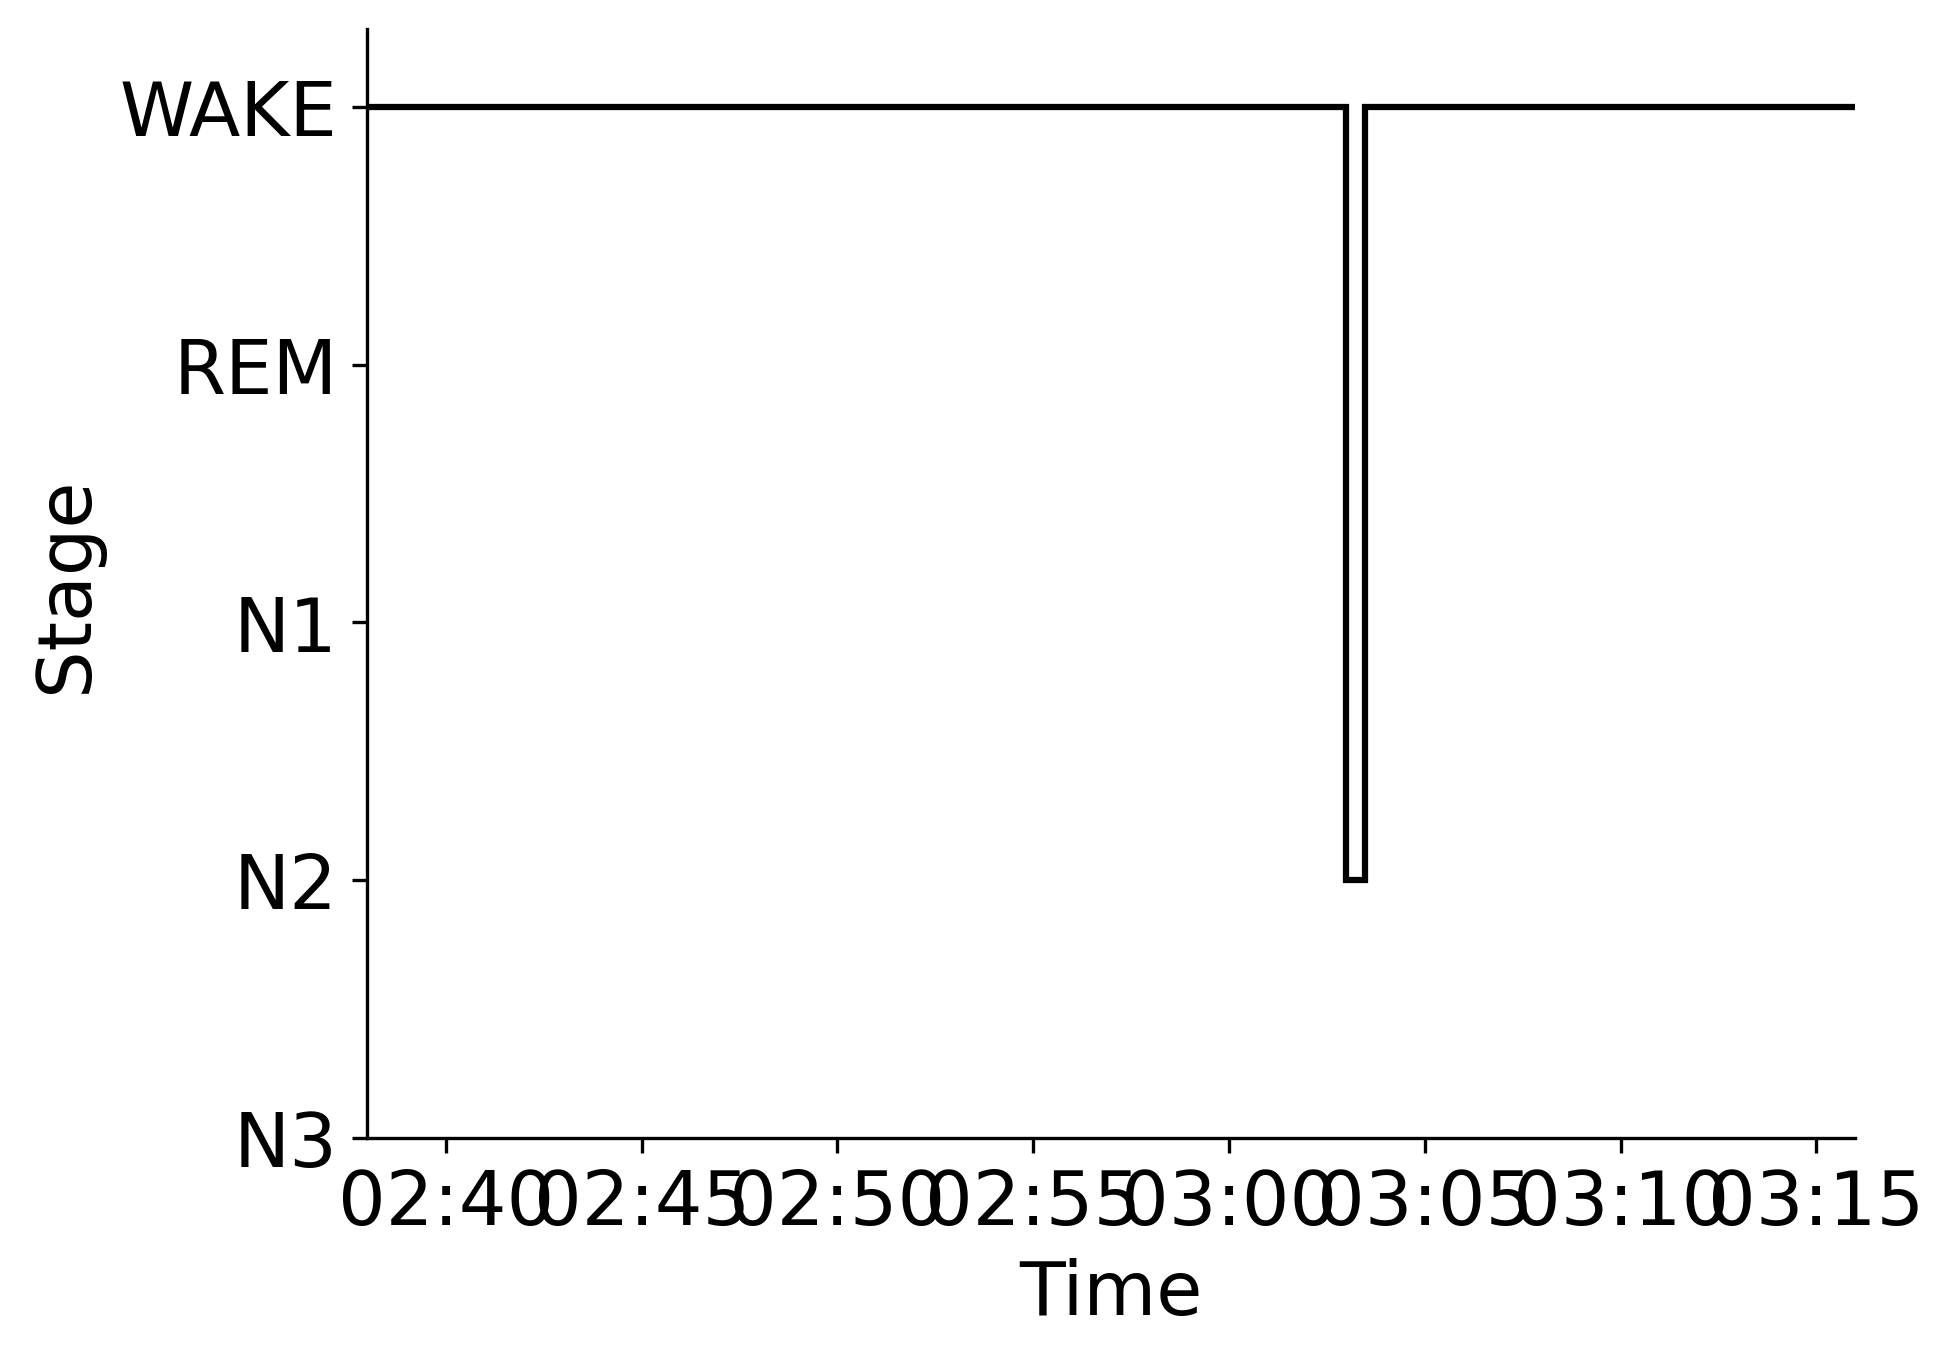

The data file committed next to this chart (first rows):
Epoch, Subject, Session, Recording, RecordingEpoch, Time, Stage
0, sub-00063, ses-2, sub-00063_ses-2_task-sleep_acq-20170223T…, 0, 2017-02-23 02:37:58.453867+00:00, WAKE
1, sub-00063, ses-2, sub-00063_ses-2_task-sleep_acq-20170223T…, 1, 2017-02-23 02:38:28.453867+00:00, WAKE
2, sub-00063, ses-2, sub-00063_ses-2_task-sleep_acq-20170223T…, 2, 2017-02-23 02:38:58.453867+00:00, WAKE
3, sub-00063, ses-2, sub-00063_ses-2_task-sleep_acq-20170223T…, 3, 2017-02-23 02:39:28.453867+00:00, WAKE
4, sub-00063, ses-2, sub-00063_ses-2_task-sleep_acq-20170223T…, 4, 2017-02-23 02:39:58.453867+00:00, WAKE
5, sub-00063, ses-2, sub-00063_ses-2_task-sleep_acq-20170223T…, 5, 2017-02-23 02:40:28.453867+00:00, WAKE
6, sub-00063, ses-2, sub-00063_ses-2_task-sleep_acq-20170223T…, 6, 2017-02-23 02:40:58.453867+00:00, WAKE
7, sub-00063, ses-2, sub-00063_ses-2_task-sleep_acq-20170223T…, 7, 2017-02-23 02:41:28.453867+00:00, WAKE
8, sub-00063, ses-2, sub-00063_ses-2_task-sleep_acq-20170223T…, 8, 2017-02-23 02:41:58.453867+00:00, WAKE
9, sub-00063, ses-2, sub-00063_ses-2_task-sleep_acq-20170223T…, 9, 2017-02-23 02:42:28.453867+00:00, WAKE
10, sub-00063, ses-2, sub-00063_ses-2_task-sleep_acq-20170223T…, 10, 2017-02-23 02:42:58.453867+00:00, WAKE
11, sub-00063, ses-2, sub-00063_ses-2_task-sleep_acq-20170223T…, 11, 2017-02-23 02:43:28.453867+00:00, WAKE
12, sub-00063, ses-2, sub-00063_ses-2_task-sleep_acq-20170223T…, 12, 2017-02-23 02:43:58.453867+00:00, WAKE
13, sub-00063, ses-2, sub-00063_ses-2_task-sleep_acq-20170223T…, 13, 2017-02-23 02:44:28.453867+00:00, WAKE
14, sub-00063, ses-2, sub-00063_ses-2_task-sleep_acq-20170223T…, 14, 2017-02-23 02:44:58.453867+00:00, WAKE
15, sub-00063, ses-2, sub-00063_ses-2_task-sleep_acq-20170223T…, 15, 2017-02-23 02:45:28.453867+00:00, WAKE
16, sub-00063, ses-2, sub-00063_ses-2_task-sleep_acq-20170223T…, 16, 2017-02-23 02:45:58.453867+00:00, WAKE
17, sub-00063, ses-2, sub-00063_ses-2_task-sleep_acq-20170223T…, 17, 2017-02-23 02:46:28.453867+00:00, WAKE
18, sub-00063, ses-2, sub-00063_ses-2_task-sleep_acq-20170223T…, 18, 2017-02-23 02:46:58.453867+00:00, WAKE
19, sub-00063, ses-2, sub-00063_ses-2_task-sleep_acq-20170223T…, 19, 2017-02-23 02:47:28.453867+00:00, WAKE
20, sub-00063, ses-2, sub-00063_ses-2_task-sleep_acq-20170223T…, 20, 2017-02-23 02:47:58.453867+00:00, WAKE
21, sub-00063, ses-2, sub-00063_ses-2_task-sleep_acq-20170223T…, 21, 2017-02-23 02:48:28.453867+00:00, WAKE
22, sub-00063, ses-2, sub-00063_ses-2_task-sleep_acq-20170223T…, 22, 2017-02-23 02:48:58.453867+00:00, WAKE
23, sub-00063, ses-2, sub-00063_ses-2_task-sleep_acq-20170223T…, 23, 2017-02-23 02:49:28.453867+00:00, WAKE
24, sub-00063, ses-2, sub-00063_ses-2_task-sleep_acq-20170223T…, 24, 2017-02-23 02:49:58.453867+00:00, WAKE
25, sub-00063, ses-2, sub-00063_ses-2_task-sleep_acq-20170223T…, 25, 2017-02-23 02:50:28.453867+00:00, WAKE
26, sub-00063, ses-2, sub-00063_ses-2_task-sleep_acq-20170223T…, 26, 2017-02-23 02:50:58.453867+00:00, WAKE
27, sub-00063, ses-2, sub-00063_ses-2_task-sleep_acq-20170223T…, 27, 2017-02-23 02:51:28.453867+00:00, WAKE
28, sub-00063, ses-2, sub-00063_ses-2_task-sleep_acq-20170223T…, 28, 2017-02-23 02:51:58.453867+00:00, WAKE
29, sub-00063, ses-2, sub-00063_ses-2_task-sleep_acq-20170223T…, 29, 2017-02-23 02:52:28.453867+00:00, WAKE
30, sub-00063, ses-2, sub-00063_ses-2_task-sleep_acq-20170223T…, 30, 2017-02-23 02:52:58.453867+00:00, WAKE
31, sub-00063, ses-2, sub-00063_ses-2_task-sleep_acq-20170223T…, 31, 2017-02-23 02:53:28.453867+00:00, WAKE
32, sub-00063, ses-2, sub-00063_ses-2_task-sleep_acq-20170223T…, 32, 2017-02-23 02:53:58.453867+00:00, WAKE
33, sub-00063, ses-2, sub-00063_ses-2_task-sleep_acq-20170223T…, 33, 2017-02-23 02:54:28.453867+00:00, WAKE
34, sub-00063, ses-2, sub-00063_ses-2_task-sleep_acq-20170223T…, 34, 2017-02-23 02:54:58.453867+00:00, WAKE
35, sub-00063, ses-2, sub-00063_ses-2_task-sleep_acq-20170223T…, 35, 2017-02-23 02:55:28.453867+00:00, WAKE
36, sub-00063, ses-2, sub-00063_ses-2_task-sleep_acq-20170223T…, 36, 2017-02-23 02:55:58.453867+00:00, WAKE
37, sub-00063, ses-2, sub-00063_ses-2_task-sleep_acq-20170223T…, 37, 2017-02-23 02:56:28.453867+00:00, WAKE
38, sub-00063, ses-2, sub-00063_ses-2_task-sleep_acq-20170223T…, 38, 2017-02-23 02:56:58.453867+00:00, WAKE
39, sub-00063, ses-2, sub-00063_ses-2_task-sleep_acq-20170223T…, 39, 2017-02-23 02:57:28.453867+00:00, WAKE
40, sub-00063, ses-2, sub-00063_ses-2_task-sleep_acq-20170223T…, 40, 2017-02-23 02:57:58.453867+00:00, WAKE
41, sub-00063, ses-2, sub-00063_ses-2_task-sleep_acq-20170223T…, 41, 2017-02-23 02:58:28.453867+00:00, WAKE
42, sub-00063, ses-2, sub-00063_ses-2_task-sleep_acq-20170223T…, 42, 2017-02-23 02:58:58.453867+00:00, WAKE
43, sub-00063, ses-2, sub-00063_ses-2_task-sleep_acq-20170223T…, 43, 2017-02-23 02:59:28.453867+00:00, WAKE
44, sub-00063, ses-2, sub-00063_ses-2_task-sleep_acq-20170223T…, 44, 2017-02-23 02:59:58.453867+00:00, WAKE
45, sub-00063, ses-2, sub-00063_ses-2_task-sleep_acq-20170223T…, 45, 2017-02-23 03:00:28.453867+00:00, WAKE
46, sub-00063, ses-2, sub-00063_ses-2_task-sleep_acq-20170223T…, 46, 2017-02-23 03:00:58.453867+00:00, WAKE
47, sub-00063, ses-2, sub-00063_ses-2_task-sleep_acq-20170223T…, 47, 2017-02-23 03:01:28.453867+00:00, WAKE
48, sub-00063, ses-2, sub-00063_ses-2_task-sleep_acq-20170223T…, 48, 2017-02-23 03:01:58.453867+00:00, WAKE
49, sub-00063, ses-2, sub-00063_ses-2_task-sleep_acq-20170223T…, 49, 2017-02-23 03:02:28.453867+00:00, WAKE
50, sub-00063, ses-2, sub-00063_ses-2_task-sleep_acq-20170223T…, 50, 2017-02-23 03:02:58.453867+00:00, N2
51, sub-00063, ses-2, sub-00063_ses-2_task-sleep_acq-20170223T…, 51, 2017-02-23 03:03:28.453867+00:00, WAKE
52, sub-00063, ses-2, sub-00063_ses-2_task-sleep_acq-20170223T…, 52, 2017-02-23 03:03:58.453867+00:00, WAKE
53, sub-00063, ses-2, sub-00063_ses-2_task-sleep_acq-20170223T…, 53, 2017-02-23 03:04:28.453867+00:00, WAKE
54, sub-00063, ses-2, sub-00063_ses-2_task-sleep_acq-20170223T…, 54, 2017-02-23 03:04:58.453867+00:00, WAKE
55, sub-00063, ses-2, sub-00063_ses-2_task-sleep_acq-20170223T…, 55, 2017-02-23 03:05:28.453867+00:00, WAKE
56, sub-00063, ses-2, sub-00063_ses-2_task-sleep_acq-20170223T…, 56, 2017-02-23 03:05:58.453867+00:00, WAKE
57, sub-00063, ses-2, sub-00063_ses-2_task-sleep_acq-20170223T…, 57, 2017-02-23 03:06:28.453867+00:00, WAKE
58, sub-00063, ses-2, sub-00063_ses-2_task-sleep_acq-20170223T…, 58, 2017-02-23 03:06:58.453867+00:00, WAKE
59, sub-00063, ses-2, sub-00063_ses-2_task-sleep_acq-20170223T…, 59, 2017-02-23 03:07:28.453867+00:00, WAKE
... 16 more rows
